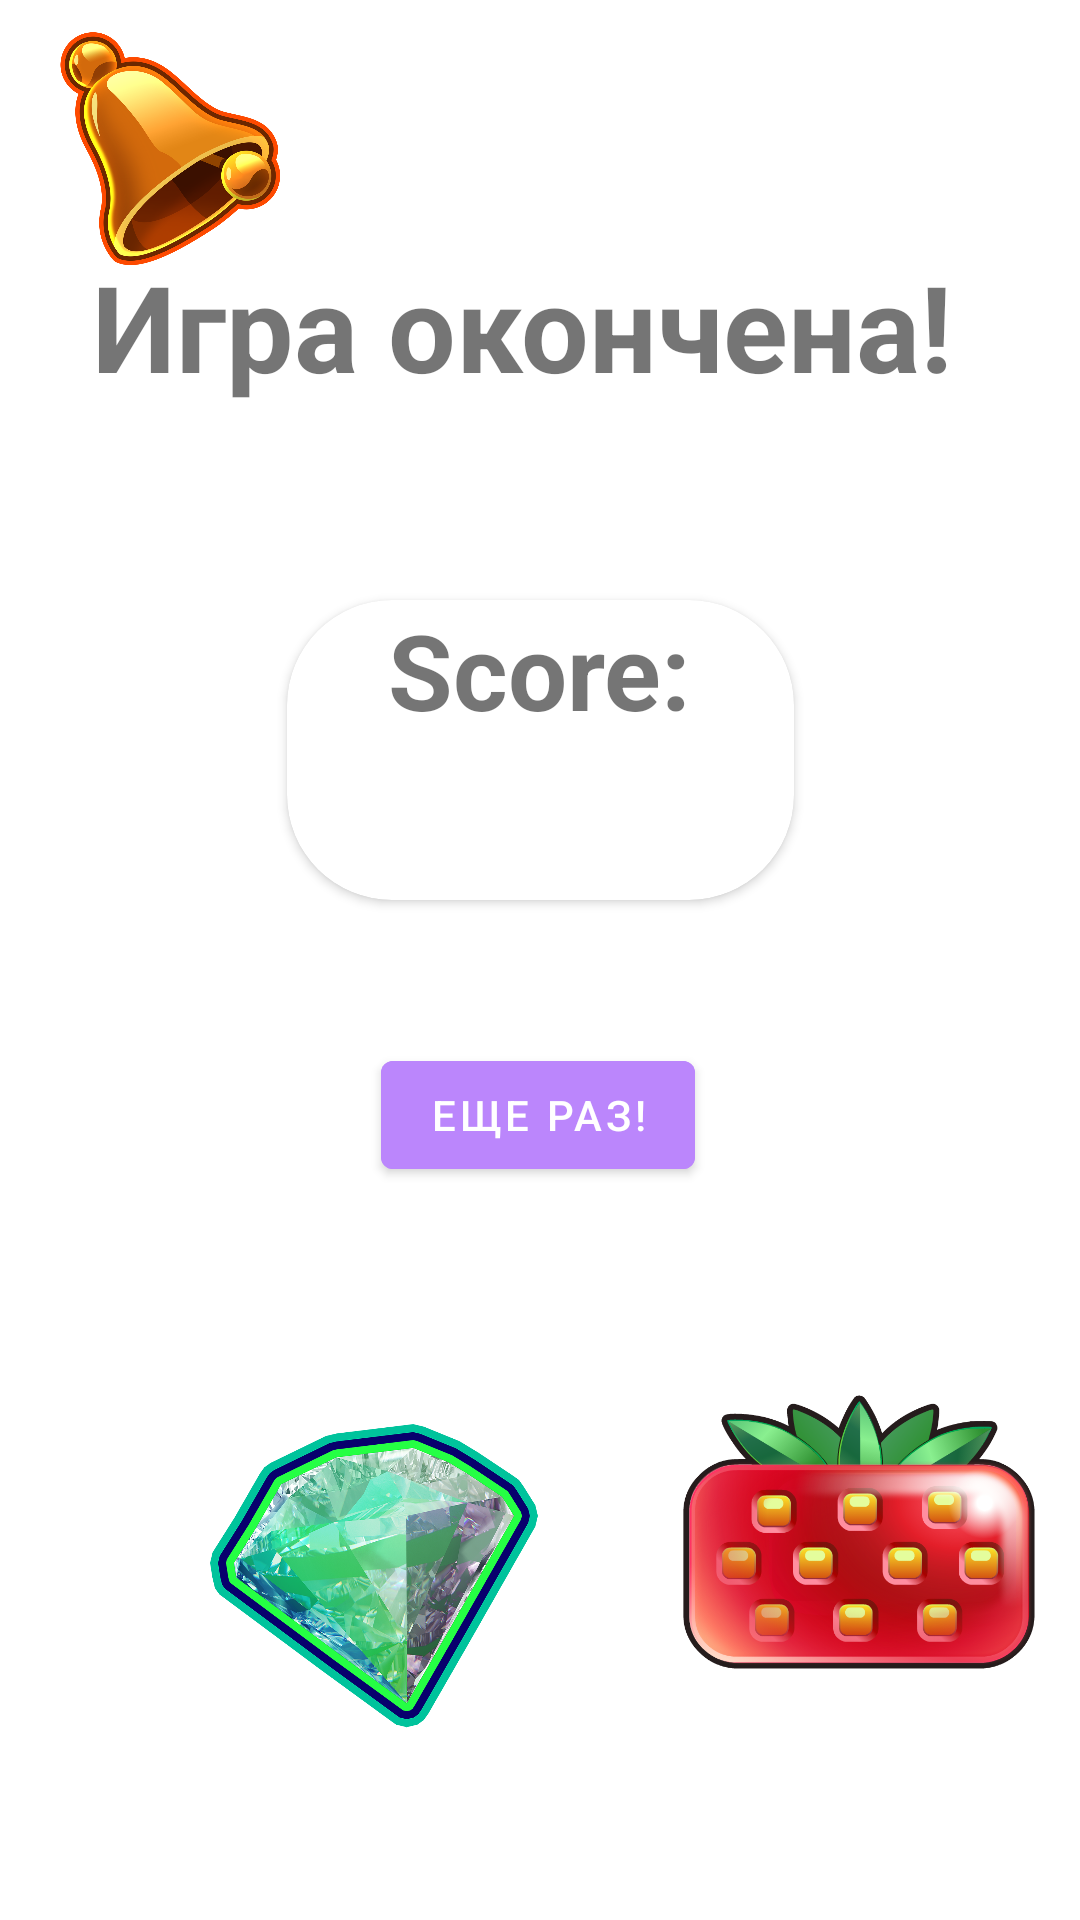

The Android layout XML behind this screen, and the referenced resources:
<!-- AndroidManifest.xml: application theme Theme.GameClick -->
<!-- res/layout/lost_fragment.xml -->
<?xml version="1.0" encoding="utf-8"?>
<androidx.constraintlayout.widget.ConstraintLayout xmlns:android="http://schemas.android.com/apk/res/android"
    xmlns:app="http://schemas.android.com/apk/res-auto"
    xmlns:tools="http://schemas.android.com/tools"
    android:layout_width="match_parent"
    android:layout_height="match_parent"
    tools:context=".ui.lost.LostFragment"
    android:background="@drawable/back">

    <TextView
        android:id="@+id/textView3"
        android:layout_width="match_parent"
        android:layout_height="match_parent"
        android:text="Hello"
        android:visibility="invisible"
        tools:layout_editor_absoluteX="0dp"
        tools:layout_editor_absoluteY="-16dp" />

    <TextView
        android:id="@+id/textView2"
        android:layout_width="298dp"
        android:layout_height="62dp"
        android:text="Игра окончена!"
        android:textColor="@color/red"
        android:textSize="40sp"
        android:textStyle="bold"
        app:layout_constraintBottom_toBottomOf="parent"
        app:layout_constraintEnd_toEndOf="parent"
        app:layout_constraintHorizontal_bias="0.495"
        app:layout_constraintStart_toStartOf="parent"
        app:layout_constraintTop_toTopOf="@+id/textView3"
        app:layout_constraintVertical_bias="0.142" />


    <Button
        android:id="@+id/button_restart"
        android:layout_width="wrap_content"
        android:layout_height="wrap_content"
        android:backgroundTint="@color/purple_200"
        android:text="Еще раз!"

        app:layout_constraintBottom_toBottomOf="@+id/textView3"
        app:layout_constraintEnd_toEndOf="parent"
        app:layout_constraintHorizontal_bias="0.498"
        app:layout_constraintStart_toStartOf="parent"
        app:layout_constraintTop_toBottomOf="@+id/cardView"
        app:layout_constraintVertical_bias="0.164" />

    <ImageView
        android:id="@+id/imageView6"
        android:layout_width="160dp"
        android:layout_height="118dp"
        android:layout_marginStart="48dp"
        android:src="@drawable/im5"
        app:layout_constraintBottom_toBottomOf="parent"
        app:layout_constraintStart_toStartOf="parent"
        app:layout_constraintTop_toBottomOf="@+id/button_restart"
        app:layout_constraintVertical_bias="0.543" />

    <ImageView
        android:id="@+id/imageView7"
        android:layout_width="155dp"
        android:layout_height="172dp"
        android:src="@drawable/im6"
        app:layout_constraintBottom_toBottomOf="parent"
        app:layout_constraintEnd_toEndOf="parent"
        app:layout_constraintHorizontal_bias="0.0"
        app:layout_constraintStart_toEndOf="@+id/imageView6"
        app:layout_constraintTop_toBottomOf="@+id/button_restart"
        app:layout_constraintVertical_bias="0.406" />

    <ImageView
        android:id="@+id/imageView8"
        android:layout_width="86dp"
        android:layout_height="100dp"
        android:src="@drawable/im3"
        app:layout_constraintBottom_toTopOf="@+id/textView2"
        app:layout_constraintEnd_toEndOf="parent"
        app:layout_constraintHorizontal_bias="0.049"
        app:layout_constraintStart_toStartOf="parent"
        app:layout_constraintTop_toTopOf="parent"
        app:layout_constraintVertical_bias="0.0" />

    <androidx.cardview.widget.CardView
        android:id="@+id/cardView"
        android:layout_width="169dp"
        android:layout_height="100dp"
        app:cardCornerRadius="35dp"
        app:layout_constraintBottom_toBottomOf="@+id/textView3"
        app:layout_constraintEnd_toEndOf="parent"
        app:layout_constraintStart_toStartOf="parent"
        app:layout_constraintTop_toBottomOf="@+id/textView2"
        app:layout_constraintVertical_bias="0.141">

        <TextView
            android:id="@+id/textView4"
            android:layout_width="wrap_content"
            android:layout_height="wrap_content"
            android:layout_gravity="center|top"
            android:text="Score:"
            android:textColor="@color/red"
            android:textSize="35sp"
            android:textStyle="bold"
            app:layout_constraintBottom_toBottomOf="parent"
            app:layout_constraintEnd_toEndOf="parent"
            app:layout_constraintHorizontal_bias="0.741"
            app:layout_constraintStart_toStartOf="parent"
            app:layout_constraintTop_toBottomOf="@+id/textView2"
            app:layout_constraintVertical_bias="0.11" />

        <TextView
            android:id="@+id/text_score"
            android:layout_width="wrap_content"
            android:layout_height="wrap_content"
            android:layout_gravity="center|bottom"
            android:textColor="@color/red"
            android:textSize="35sp"
            android:textStyle="bold"
            app:layout_constraintBottom_toBottomOf="@+id/textView3"
            app:layout_constraintEnd_toEndOf="parent"
            app:layout_constraintHorizontal_bias="0.498"
            app:layout_constraintStart_toStartOf="parent"
            app:layout_constraintTop_toBottomOf="@+id/textView4"
            app:layout_constraintVertical_bias="0.11" />
    </androidx.cardview.widget.CardView>


</androidx.constraintlayout.widget.ConstraintLayout>
<!-- resources referenced by this layout -->
<resources>
  <!-- drawable im3: png bitmap (drawable, 247005 bytes) -->
  <!-- drawable im5: png bitmap (drawable, 774573 bytes) -->
  <!-- drawable im6: png bitmap (drawable, 245366 bytes) -->
  <style name="Theme.GameClick" parent="Theme.MaterialComponents.DayNight.DarkActionBar">
          
          <item name="colorPrimary">@color/purple_500</item>
          <item name="colorPrimaryVariant">@color/purple_700</item>
          <item name="colorOnPrimary">@color/white</item>
          
          <item name="colorSecondary">@color/teal_200</item>
          <item name="colorSecondaryVariant">@color/teal_700</item>
          <item name="colorOnSecondary">@color/black</item>
          
          <item name="android:statusBarColor" tools:targetApi="l">?attr/colorPrimaryVariant</item>
          
      </style>
  <!-- not gathered from this repository: default colours our renderer supplied (Android Studio template values) -->
  <color name="purple_200">#FFBB86FC</color>
  <color name="purple_500">#FF6200EE</color>
  <color name="purple_700">#FF3700B3</color>
  <color name="teal_200">#FF03DAC5</color>
  <color name="teal_700">#FF018786</color>
  <color name="black">#FF000000</color>
  <color name="white">#FFFFFFFF</color>
</resources>
